Labelled photos from "all", an image-classification folder in wxtseng/dlserver. The possible labels are: checks, denim, knit, linen, nylon, ripstop, suede, synthetic PU, twill.

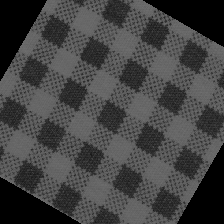
Label: checks

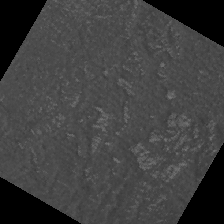
Label: suede

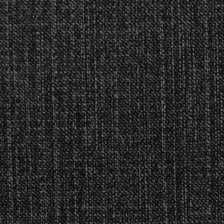
Label: denim

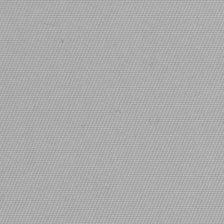
Label: nylon

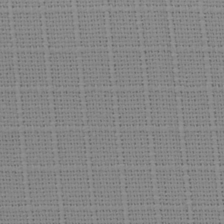
Label: ripstop

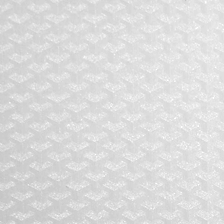
Label: synthetic PU
